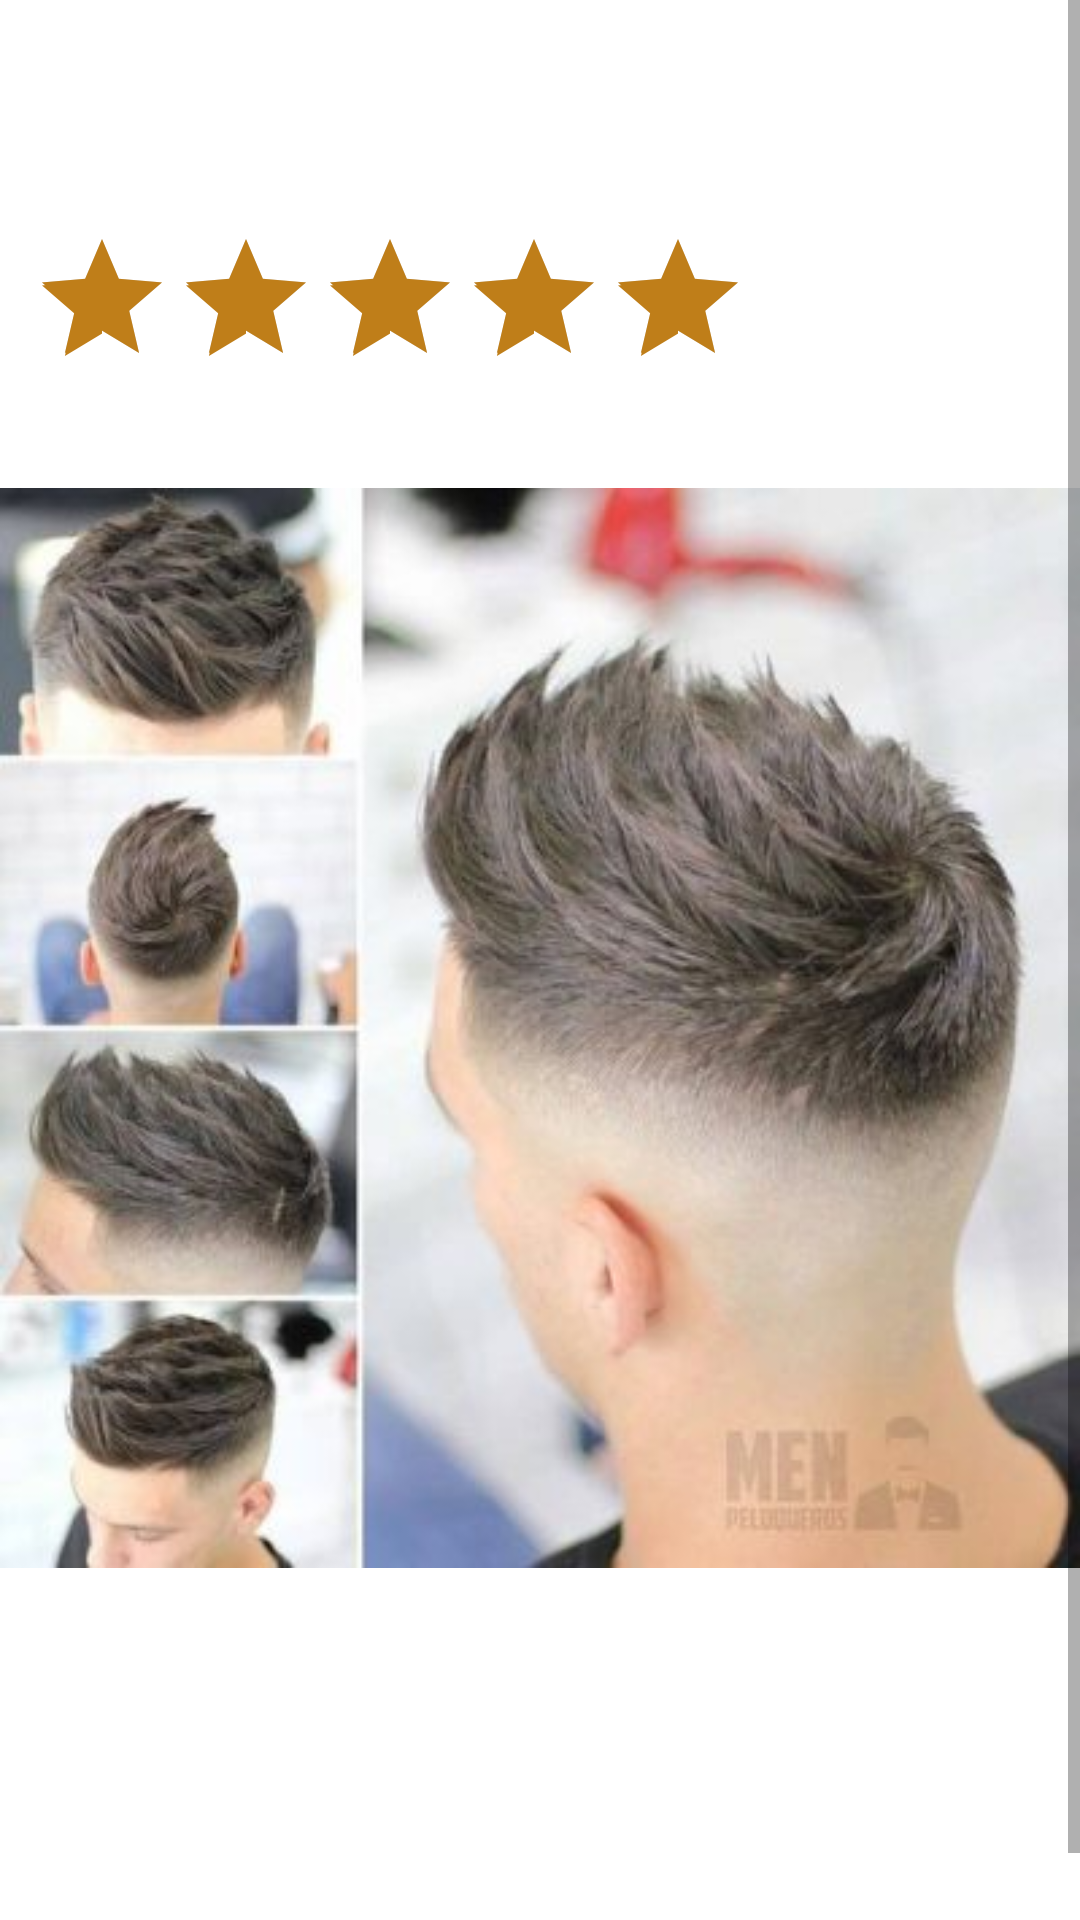

Android layout source for this screen:
<!-- AndroidManifest.xml: application theme Theme.BarberShop -->
<!-- res/layout/details.xml -->
<?xml version="1.0" encoding="utf-8"?>
<androidx.appcompat.widget.LinearLayoutCompat xmlns:android="http://schemas.android.com/apk/res/android"
    xmlns:app="http://schemas.android.com/apk/res-auto"
    android:layout_width="match_parent"
    android:layout_height="match_parent"
    android:orientation="vertical">

    <ScrollView
        android:layout_width="match_parent"
        android:layout_height="match_parent">

        <androidx.constraintlayout.widget.ConstraintLayout
            android:layout_width="match_parent"
            android:layout_height="wrap_content"
            android:orientation="vertical" >



            <TextView
                android:id="@+id/place_name"
                android:layout_width="match_parent"
                android:layout_height="wrap_content"
                android:text="Atanas Atanasov"
                android:layout_margin="10dp"
                android:textColor="@color/white"
                android:textAppearance="@style/TextAppearance.Material3.TitleLarge"
                app:layout_constraintTop_toTopOf="parent"
                app:layout_constraintStart_toStartOf="parent"
                app:layout_constraintEnd_toEndOf="parent"/>

            <TextView
                android:id="@+id/travel_date"
                android:layout_width="match_parent"
                android:layout_height="wrap_content"
                android:text="24/01/2024"
                android:layout_margin="10dp"
                android:textColor="@color/white"
                android:textAppearance="@style/TextAppearance.Material3.LabelMedium"
                app:layout_constraintTop_toBottomOf="@id/place_name"
                app:layout_constraintStart_toStartOf="parent"
                app:layout_constraintEnd_toEndOf="parent"/>

            <RatingBar
                android:id="@+id/ratingBar"
                android:layout_width="wrap_content"
                android:layout_height="wrap_content"
                android:layout_margin="10dp"
                android:numStars="5"
                android:stepSize="1"
                android:rating="5"
                android:theme="@style/RatingBar"
                app:layout_constraintTop_toBottomOf="@id/travel_date"
                app:layout_constraintStart_toStartOf="parent"
                />

            <ImageView
                android:id="@+id/place_image"
                android:layout_width="wrap_content"
                android:layout_height="wrap_content"
                app:srcCompat="@drawable/ic_haircut1"
                android:layout_margin="10dp"
                android:contentDescription="Foto della recensione"
                app:layout_constraintTop_toBottomOf="@id/ratingBar"
                app:layout_constraintStart_toStartOf="parent"
                app:layout_constraintEnd_toEndOf="parent"
                app:layout_constraintBottom_toTopOf="@id/place_description"/>


            <TextView
                android:id="@+id/place_description"
                android:layout_width="match_parent"
                android:layout_height="wrap_content"
                android:text="@string/review_description"
                android:layout_margin="10dp"
                android:textColor="@color/white"
                android:textAppearance="@style/TextAppearance.Material3.LabelLarge"
                app:layout_constraintTop_toBottomOf="@id/place_image"
                app:layout_constraintStart_toStartOf="parent"
                app:layout_constraintEnd_toEndOf="parent"/>

            <View android:layout_width="match_parent"
                android:layout_height="75sp"
                app:layout_constraintTop_toBottomOf="@id/place_description"/>
        </androidx.constraintlayout.widget.ConstraintLayout>
    </ScrollView>


</androidx.appcompat.widget.LinearLayoutCompat>
<!-- resources referenced by this layout -->
<resources>
  <color name="white">#FFFFFFFF</color>
  <!-- drawable ic_haircut1: jpg bitmap (drawable, 29220 bytes) -->
  <string name="review_description">Il barbiere ha eseguito alla lettera tutte le indicazioni richieste per il taglio. Complimenti!</string>
  <style name="RatingBar" parent="Theme.AppCompat">
          <item name="colorControlNormal">@color/lightGrey</item>
          <item name="colorControlActivated">@color/brown_900</item>
      </style>
  <style name="Theme.BarberShop" parent="Theme.MaterialComponents.DayNight.DarkActionBar">
          
          <item name="colorPrimary">@color/purple_500</item>
          <item name="colorPrimaryVariant">@color/purple_700</item>
          <item name="colorOnPrimary">@color/white</item>
          
          <item name="colorSecondary">@color/teal_200</item>
          <item name="colorSecondaryVariant">@color/teal_700</item>
          <item name="colorOnSecondary">@color/black</item>
          
          <item name="android:statusBarColor">?attr/colorPrimaryVariant</item>
          
      </style>
  <color name="lightGrey">#808080</color>
  <color name="brown_900">#BF7E19</color>
  <color name="purple_500">#FF6200EE</color>
  <color name="purple_700">#FF3700B3</color>
  <color name="teal_200">#FF03DAC5</color>
  <color name="teal_700">#FF018786</color>
  <color name="black">#FF000000</color>
</resources>
